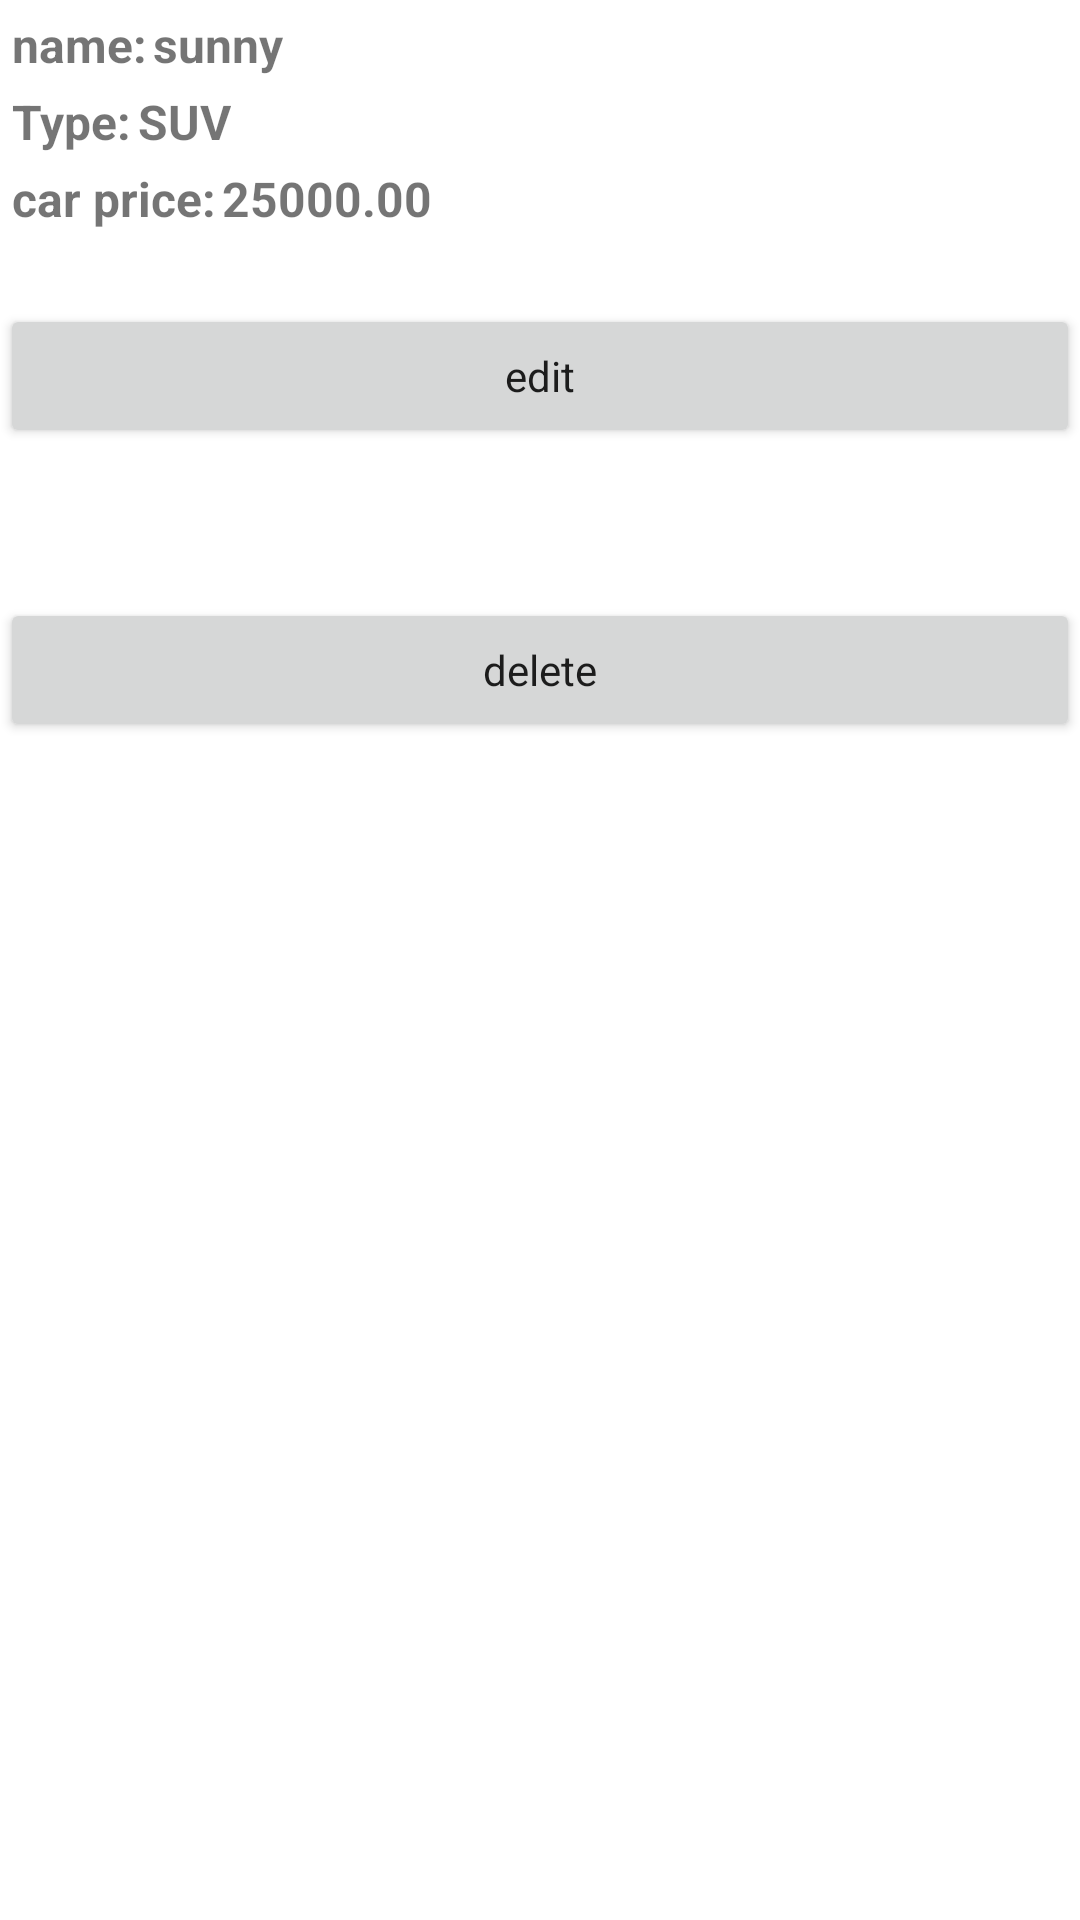

Reconstruct the res/layout file that produces this screen, plus the resources it refers to.
<!-- AndroidManifest.xml: application theme Theme.CarsInfo -->
<!-- res/layout/fragment_detilse.xml -->
<?xml version="1.0" encoding="utf-8"?>
<FrameLayout xmlns:android="http://schemas.android.com/apk/res/android"
    xmlns:tools="http://schemas.android.com/tools"
    android:layout_width="match_parent"
    android:layout_height="match_parent"
    xmlns:app="http://schemas.android.com/apk/res-auto"
    tools:context=".DetilseFragment">

        <androidx.constraintlayout.widget.ConstraintLayout
            android:layout_width="match_parent"
            android:layout_height="match_parent">

            <TextView
                android:id="@+id/TextName"
                android:layout_width="wrap_content"
                android:layout_height="wrap_content"
                android:text="name:"
                android:textSize="16sp"
                android:textStyle="bold"
                android:layout_marginStart="4dp"
                android:layout_marginTop="4dp"
                app:layout_constraintTop_toTopOf="parent"
                app:layout_constraintStart_toStartOf="parent"
                />
            <TextView
                android:id="@+id/carsName"
                android:layout_width="wrap_content"
                android:layout_height="wrap_content"
                android:textSize="16sp"
                android:textStyle="bold"
                android:text="sunny"
                android:layout_marginStart="2dp"
                app:layout_constraintStart_toEndOf="@id/TextName"
                app:layout_constraintTop_toTopOf="@id/TextName"
                app:layout_constraintBottom_toBottomOf="@id/TextName"
                />
            <TextView
                android:id="@+id/textType"
                android:layout_width="wrap_content"
                android:layout_height="wrap_content"
                android:text="Type:"
                android:textSize="16sp"
                android:textStyle="bold"
                app:layout_constraintTop_toBottomOf="@id/TextName"
                android:layout_marginStart="4dp"
                android:layout_marginTop="4dp"
                app:layout_constraintStart_toStartOf="parent"/>

            <TextView
                android:id="@+id/carType"
                android:layout_width="wrap_content"
                android:layout_height="wrap_content"
                android:layout_marginStart="2dp"
                android:text="SUV"
                android:textSize="16sp"
                android:textStyle="bold"
                app:layout_constraintTop_toTopOf="@id/textType"
                app:layout_constraintBottom_toBottomOf="@id/textType"
                app:layout_constraintStart_toEndOf="@id/textType" />

            <TextView
                android:id="@+id/textPrice"
                android:layout_width="wrap_content"
                android:layout_height="wrap_content"
                android:text="car price:"
                android:textSize="16sp"
                android:textStyle="bold"
                android:layout_marginTop="4dp"
                android:layout_marginStart="4dp"
                app:layout_constraintTop_toBottomOf="@id/textType"
                app:layout_constraintStart_toStartOf="parent"/>

            <TextView
                android:id="@+id/carPrice"
                android:layout_width="wrap_content"
                android:layout_height="wrap_content"
                android:text="25000.00"
                android:textSize="16sp"
                android:textStyle="bold"
                app:layout_constraintStart_toEndOf="@id/textPrice"
                app:layout_constraintTop_toTopOf="@id/textPrice"
                android:layout_marginStart="2dp"
                app:layout_constraintBottom_toBottomOf="@id/textPrice"/>

            <Button
                android:id="@+id/delet"
                android:text="delete"
                android:gravity="center"
                android:layout_width="match_parent"
                android:layout_height="wrap_content"
                android:layout_marginTop="50dp"
                style="@style/Widget.MaterialComponents.TextInputLayout.OutlinedBox"
                app:layout_constraintTop_toBottomOf="@id/edit"
                app:layout_constraintStart_toStartOf="parent"/>
            <Button
                android:id="@+id/edit"
                android:layout_width="match_parent"
                android:layout_height="wrap_content"
                android:text="edit"
                android:gravity="center"
                android:layout_marginTop="50dp"
                style="@style/Widget.MaterialComponents.TextInputLayout.OutlinedBox"
                app:layout_constraintTop_toBottomOf="@id/carType"
                app:layout_constraintStart_toStartOf="parent"/>



        </androidx.constraintlayout.widget.ConstraintLayout>

</FrameLayout>
<!-- resources referenced by this layout -->
<resources>
  <style name="Theme.CarsInfo" parent="Theme.MaterialComponents.DayNight.DarkActionBar">
          
          <item name="colorPrimary">@color/purple_500</item>
          <item name="colorPrimaryVariant">@color/purple_700</item>
          <item name="colorOnPrimary">@color/white</item>
          
          <item name="colorSecondary">@color/teal_200</item>
          <item name="colorSecondaryVariant">@color/teal_700</item>
          <item name="colorOnSecondary">@color/black</item>
          
          <item name="android:statusBarColor" tools:targetApi="l">?attr/colorPrimaryVariant</item>
          
      </style>
  <!-- not gathered from this repository: default colours our renderer supplied (Android Studio template values) -->
  <color name="purple_500">#FF6200EE</color>
  <color name="purple_700">#FF3700B3</color>
  <color name="teal_200">#FF03DAC5</color>
  <color name="teal_700">#FF018786</color>
  <color name="black">#FF000000</color>
  <color name="white">#FFFFFFFF</color>
</resources>
